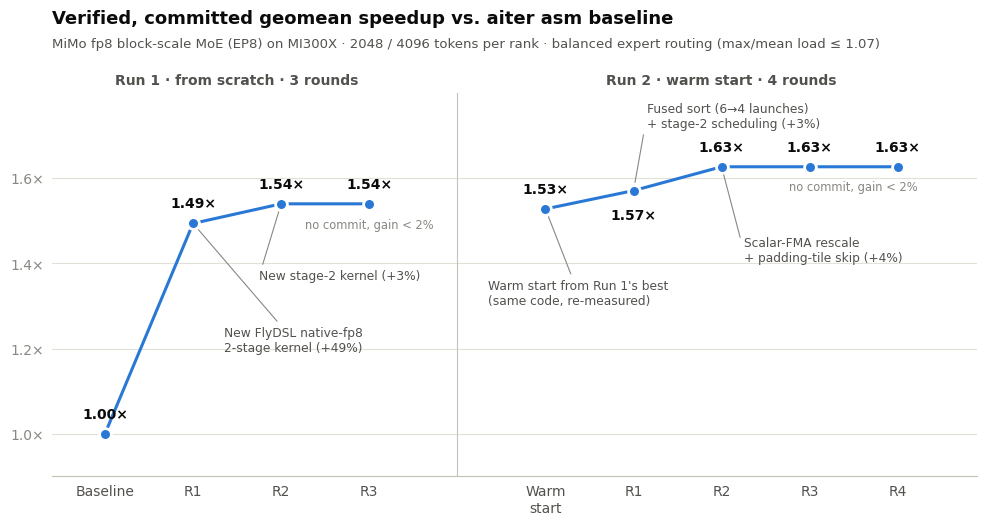

This figure's Python source:
"""Speedup progression chart for the GEAK MiMo fp8 MoE slides.

Data: verified, committed geomean speedup vs. the aiter asm baseline, per optimization round,
for two GEAK runs (run 1 from scratch, run 2 warm-started from run 1's best).
Sources: tech_lead_report.md of each run, journal.jsonl verifier results, run 1 workspace git log.
"""
import sys

import matplotlib

matplotlib.use("Agg")
import matplotlib.pyplot as plt

OUT = sys.argv[1] if len(sys.argv) > 1 else "speedup_progression.png"

# Reference palette (dataviz palette.md): slot 1 blue; chrome + ink tokens.
SURFACE = "#ffffff"
BLUE = "#2a78d6"
INK = "#0b0b0b"
INK2 = "#52514e"
MUTED = "#898781"
GRID = "#e1e0d9"
AXIS = "#c3c2b7"

plt.rcParams.update({"font.family": "DejaVu Sans", "font.size": 10})

# x positions: run 1 at 0..3, gap, run 2 at 5..9.
run1_x = [0, 1, 2, 3]
run1_y = [1.000, 1.494, 1.540, 1.540]
# Run 2's original R1 (no verified result in time) is omitted and the rest renumbered R1-R4 for the slide
# (report numbering: shown R1-R4 = report R2-R5).
run2_x = [5, 6, 7, 8, 9]
run2_y = [1.528, 1.571, 1.627, 1.627, 1.627]
xticks = run1_x + run2_x
xlabels = ["Baseline", "R1", "R2", "R3", "Warm\nstart", "R1", "R2", "R3", "R4"]

fig, ax = plt.subplots(figsize=(10, 5.4), dpi=200)
fig.patch.set_facecolor(SURFACE)
ax.set_facecolor(SURFACE)

# One series: committed best per round, one line segment per run (separate measurements).
line_kw = dict(color=BLUE, lw=2.2, solid_capstyle="round", solid_joinstyle="round", zorder=3)
mark_kw = dict(marker="o", ms=8.5, mfc=BLUE, mec=SURFACE, mew=2)
ax.plot(run1_x, run1_y, **line_kw, **mark_kw)
ax.plot(run2_x, run2_y, **line_kw, **mark_kw)

# Recessive chrome: horizontal hairline grid only.
ax.set_ylim(0.9, 1.80)
ax.set_xlim(-0.6, 9.9)
ax.set_yticks([1.0, 1.2, 1.4, 1.6])
ax.set_yticklabels(["1.0×", "1.2×", "1.4×", "1.6×"], color=MUTED)
ax.set_xticks(xticks)
ax.set_xticklabels(xlabels, color=INK2)
ax.tick_params(axis="both", length=0, pad=6)
ax.grid(axis="y", color=GRID, lw=0.8, ls="-", zorder=0)
for side in ("top", "right", "left"):
    ax.spines[side].set_visible(False)
ax.spines["bottom"].set_color(AXIS)
ax.spines["bottom"].set_linewidth(0.8)
ax.set_axisbelow(True)

# Run separator + run headers.
ax.axvline(4, color=AXIS, lw=0.8, zorder=1)
hdr = dict(ha="center", va="bottom", color=INK2, fontsize=10, fontweight="bold", transform=ax.get_xaxis_transform())
ax.text(1.5, 1.015, "Run 1 · from scratch · 3 rounds", **hdr)
ax.text(7.0, 1.015, "Run 2 · warm start · 4 rounds", **hdr)

# Speedup value on every point (requested), in ink - never the series color.
def val(x, y, dy=0.03):
    ax.text(x, y + dy, f"{y:.2f}×", ha="center", va="bottom", color=INK, fontsize=10, fontweight="bold", zorder=6)

for x, y in zip(run1_x, run1_y):
    val(x, y)
for x, y in zip(run2_x, run2_y):
    val(x, y, dy=-0.075 if x == 6 else 0.03)  # run 2 R1 label below: its leader line comes from above

# Key-optimization annotations with thin leader lines (relpos = where on the text the leader starts).
def note(xy, xytext, s, ha="left", relpos=(0.5, 0.5)):
    ax.annotate(
        s, xy=xy, xytext=xytext, ha=ha, va="center", color=INK2, fontsize=8.8, zorder=6,
        arrowprops=dict(arrowstyle="-", color=MUTED, lw=0.8, shrinkA=2, shrinkB=6, relpos=relpos),
    )

def flat(x, y, s):
    ax.text(x, y, s, ha="center", va="top", color=MUTED, fontsize=8.3)

note((1, 1.494), (1.35, 1.22), "New FlyDSL native-fp8\n2-stage kernel (+49%)")
note((2, 1.540), (1.75, 1.37), "New stage-2 kernel (+3%)", relpos=(0, 0.5))
flat(3, 1.505, "no commit, gain < 2%")
note((5, 1.528), (4.35, 1.33), "Warm start from Run 1's best\n(same code, re-measured)")
note((6, 1.571), (6.15, 1.745), "Fused sort (6→4 launches)\n+ stage-2 scheduling (+3%)", relpos=(0, 0.5))
note((7, 1.627), (7.25, 1.43), "Scalar-FMA rescale\n+ padding-tile skip (+4%)", relpos=(0, 0.5))
flat(8.5, 1.595, "no commit, gain < 2%")

fig.suptitle("Verified, committed geomean speedup vs. aiter asm baseline", x=0.06, y=0.985, ha="left",
             fontsize=13, fontweight="bold", color=INK)
fig.text(0.06, 0.915, "MiMo fp8 block-scale MoE (EP8) on MI300X · 2048 / 4096 tokens per rank · "
         "balanced expert routing (max/mean load ≤ 1.07)", ha="left", fontsize=9.5, color=INK2)
fig.subplots_adjust(left=0.06, right=0.985, top=0.83, bottom=0.12)
fig.savefig(OUT, facecolor=SURFACE)
print("wrote", OUT)
